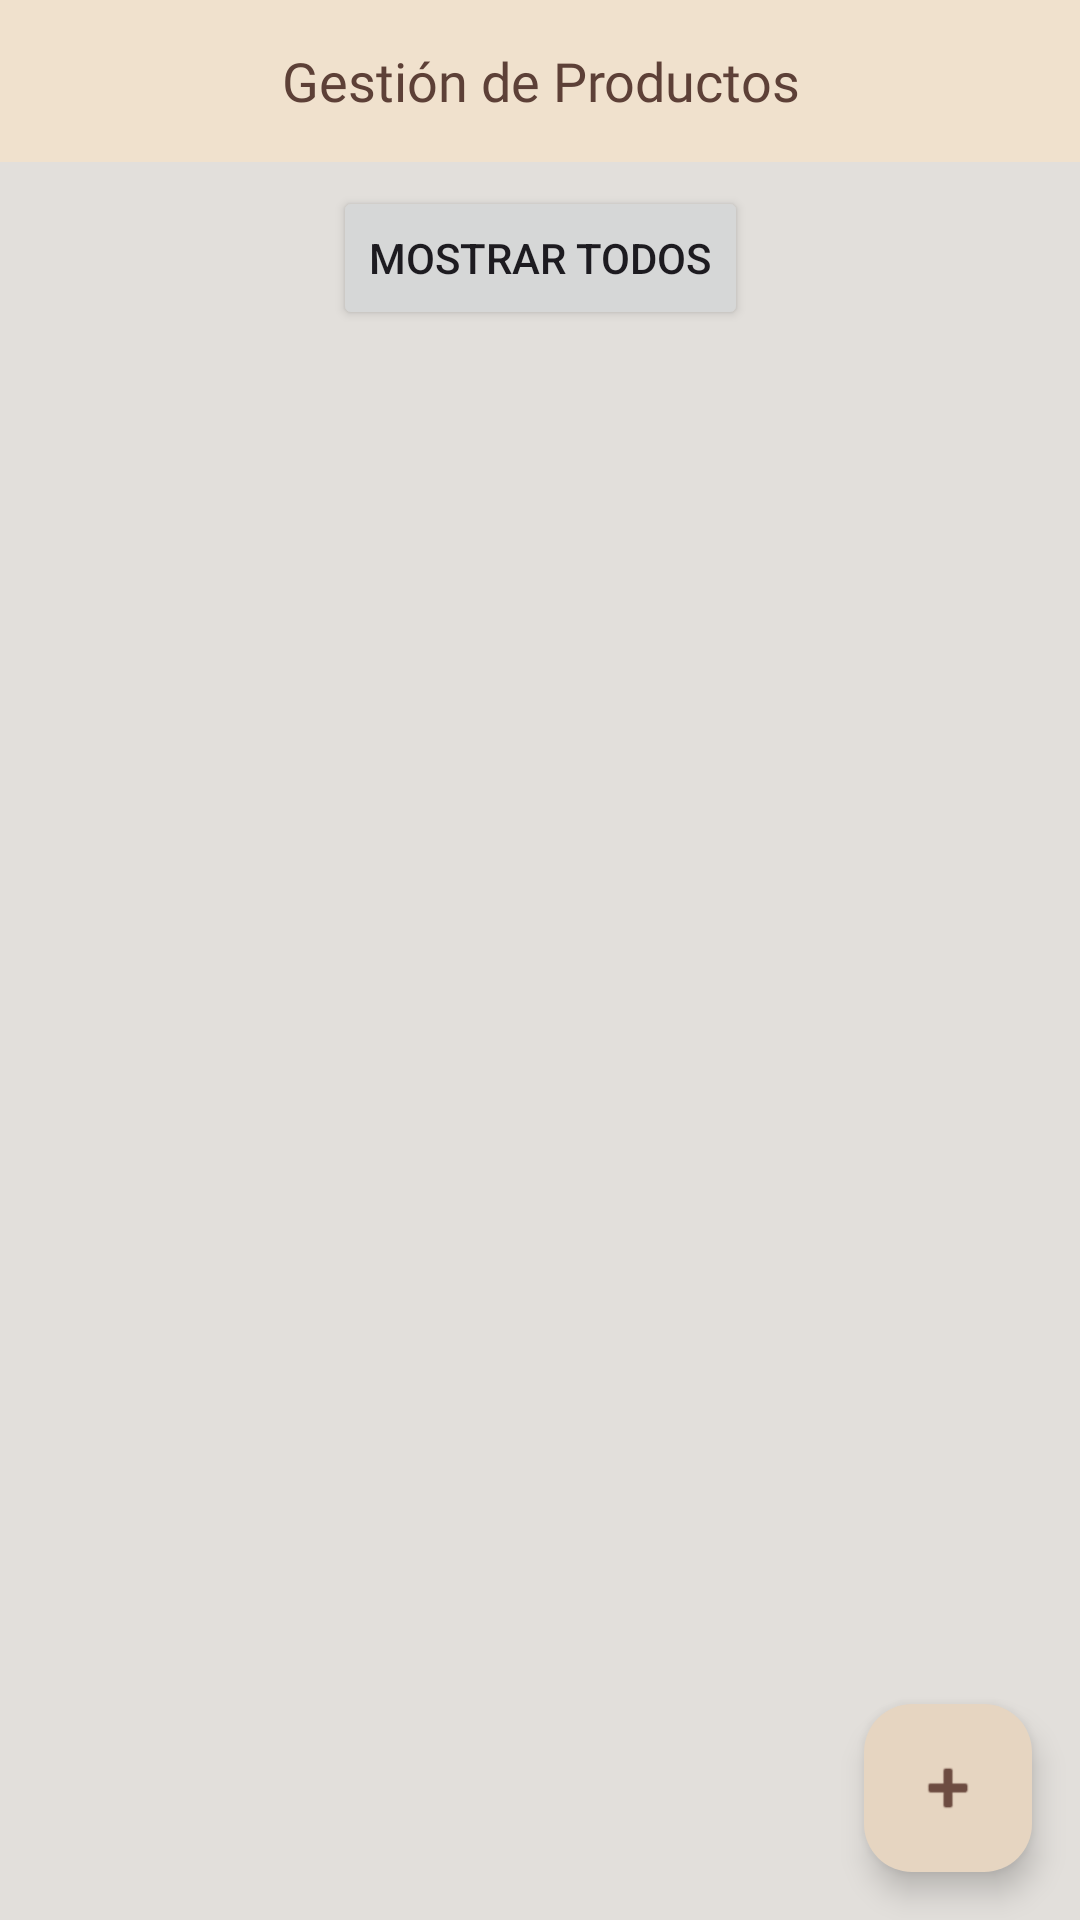

This screen was rendered from an Android layout file. Write that file and the resources it references.
<!-- AndroidManifest.xml: application theme Theme.PasaporteCafeOvalle -->
<!-- res/layout/fragment_admin_productos.xml -->
<?xml version="1.0" encoding="utf-8"?>
<androidx.constraintlayout.widget.ConstraintLayout
    xmlns:android="http://schemas.android.com/apk/res/android"
    xmlns:app="http://schemas.android.com/apk/res-auto"
    xmlns:tools="http://schemas.android.com/tools"
    android:layout_width="match_parent"
    android:layout_height="match_parent"
    android:background="#E2DFDB">

    <TextView
        android:id="@+id/tvTituloProductos"
        android:layout_width="0dp"
        android:layout_height="54dp"
        android:background="#F0E1CD"
        android:fontFamily="@font/bungee"
        android:text="Gestión de Productos"
        android:gravity="center"
        android:paddingStart="16dp"
        android:paddingEnd="16dp"
        android:textColor="#5D4037"
        android:textSize="18sp"
        app:layout_constraintTop_toTopOf="parent"
        app:layout_constraintStart_toStartOf="parent"
        app:layout_constraintEnd_toEndOf="parent" />

    <Button
        android:id="@+id/btnFiltroProductos"
        android:layout_width="wrap_content"
        android:layout_height="wrap_content"
        android:text="Mostrar Todos"
        android:layout_marginTop="8dp"
        app:layout_constraintTop_toBottomOf="@id/tvTituloProductos"
        app:layout_constraintStart_toStartOf="parent"
        app:layout_constraintEnd_toEndOf="parent" />

    <androidx.recyclerview.widget.RecyclerView
        android:id="@+id/recyclerProductos"
        android:layout_width="0dp"
        android:layout_height="0dp"
        android:layout_marginTop="8dp"
        android:layout_marginStart="8dp"
        android:layout_marginEnd="8dp"
        android:layout_marginBottom="8dp"
        app:layout_constraintTop_toBottomOf="@+id/btnFiltroProductos"
        app:layout_constraintBottom_toBottomOf="parent"
        app:layout_constraintStart_toStartOf="parent"
        app:layout_constraintEnd_toEndOf="parent"
        tools:listitem="@layout/item_producto"/>

    <com.google.android.material.floatingactionbutton.FloatingActionButton
        android:id="@+id/fabCrearProducto"
        android:layout_width="wrap_content"
        android:layout_height="wrap_content"
        android:layout_marginEnd="16dp"
        android:layout_marginBottom="16dp"
        android:src="@android:drawable/ic_input_add"
        app:backgroundTint="#E6D5C1"
        app:tint="#6D4C41"
        android:contentDescription="Agregar producto"
        app:layout_constraintEnd_toEndOf="parent"
        app:layout_constraintBottom_toBottomOf="parent" />

</androidx.constraintlayout.widget.ConstraintLayout>
<!-- res/layout/item_producto.xml (included above) -->
<?xml version="1.0" encoding="utf-8"?>
<androidx.cardview.widget.CardView xmlns:android="http://schemas.android.com/apk/res/android"
    xmlns:app="http://schemas.android.com/apk/res-auto"
    android:layout_width="match_parent"
    android:layout_height="wrap_content"
    android:layout_margin="8dp"
    app:cardCornerRadius="12dp"
    app:cardElevation="4dp"
    >

    <LinearLayout
        android:layout_width="match_parent"
        android:layout_height="wrap_content"
        android:orientation="horizontal"
        android:padding="8dp">

        <ImageView
            android:id="@+id/imgProducto"
            android:layout_width="80dp"
            android:layout_height="80dp"
            android:scaleType="centerCrop"
            android:src="@drawable/cafe" />

        <LinearLayout
            android:layout_width="0dp"
            android:layout_height="wrap_content"
            android:layout_weight="1"
            android:orientation="vertical"
            android:paddingStart="8dp">

            <TextView
                android:id="@+id/tvNombreProducto"
                android:layout_width="wrap_content"
                android:layout_height="wrap_content"
                android:fontFamily="@font/baloo"
                android:textColor="@color/cafe_oscuro"
                android:text="Producto X"
                android:textSize="16sp"
                android:textStyle="bold" />

            <TextView
                android:id="@+id/tvPrecioProducto"
                android:layout_width="wrap_content"
                android:layout_height="wrap_content"
                android:text="$2.500"
                android:textSize="14sp" />


        </LinearLayout>
    </LinearLayout>

</androidx.cardview.widget.CardView>
<!-- resources referenced by this layout -->
<resources>
  <color name="cafe_oscuro">#815F4C</color>
  <style name="Theme.PasaporteCafeOvalle" parent="Base.Theme.PasaporteCafeOvalle" />
  <style name="Base.Theme.PasaporteCafeOvalle" parent="Theme.Material3.DayNight.NoActionBar">
          
          
      </style>
</resources>
